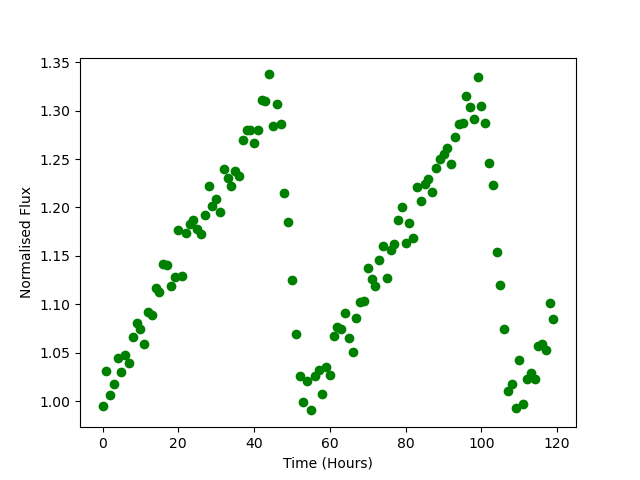

Values plotted in this chart, from the file beside it:
Time, Flux
0.0, 0.995
1.0, 1.031
2.0, 1.006
3.0, 1.018
4.0, 1.044
5.0, 1.03
6.0, 1.047
7.0, 1.039
8.0, 1.067
9.0, 1.081
10.0, 1.075
11.0, 1.059
12.0, 1.092
13.0, 1.089
14.0, 1.117
15.0, 1.113
16.0, 1.141
17.0, 1.141
18.0, 1.119
19.0, 1.128
20.0, 1.176
21.0, 1.129
22.0, 1.174
23.0, 1.182
24.0, 1.187
25.0, 1.178
26.0, 1.173
27.0, 1.193
28.0, 1.222
29.0, 1.202
30.0, 1.208
31.0, 1.195
32.0, 1.24
33.0, 1.231
34.0, 1.222
35.0, 1.238
36.0, 1.233
37.0, 1.27
38.0, 1.28
39.0, 1.28
40.0, 1.267
41.0, 1.28
42.0, 1.311
43.0, 1.31
44.0, 1.337
45.0, 1.284
46.0, 1.307
47.0, 1.286
48.0, 1.215
49.0, 1.185
50.0, 1.125
51.0, 1.07
52.0, 1.026
53.0, 0.9994
54.0, 1.021
55.0, 0.9906
56.0, 1.027
57.0, 1.032
58.0, 1.007
59.0, 1.036
... 60 more rows
